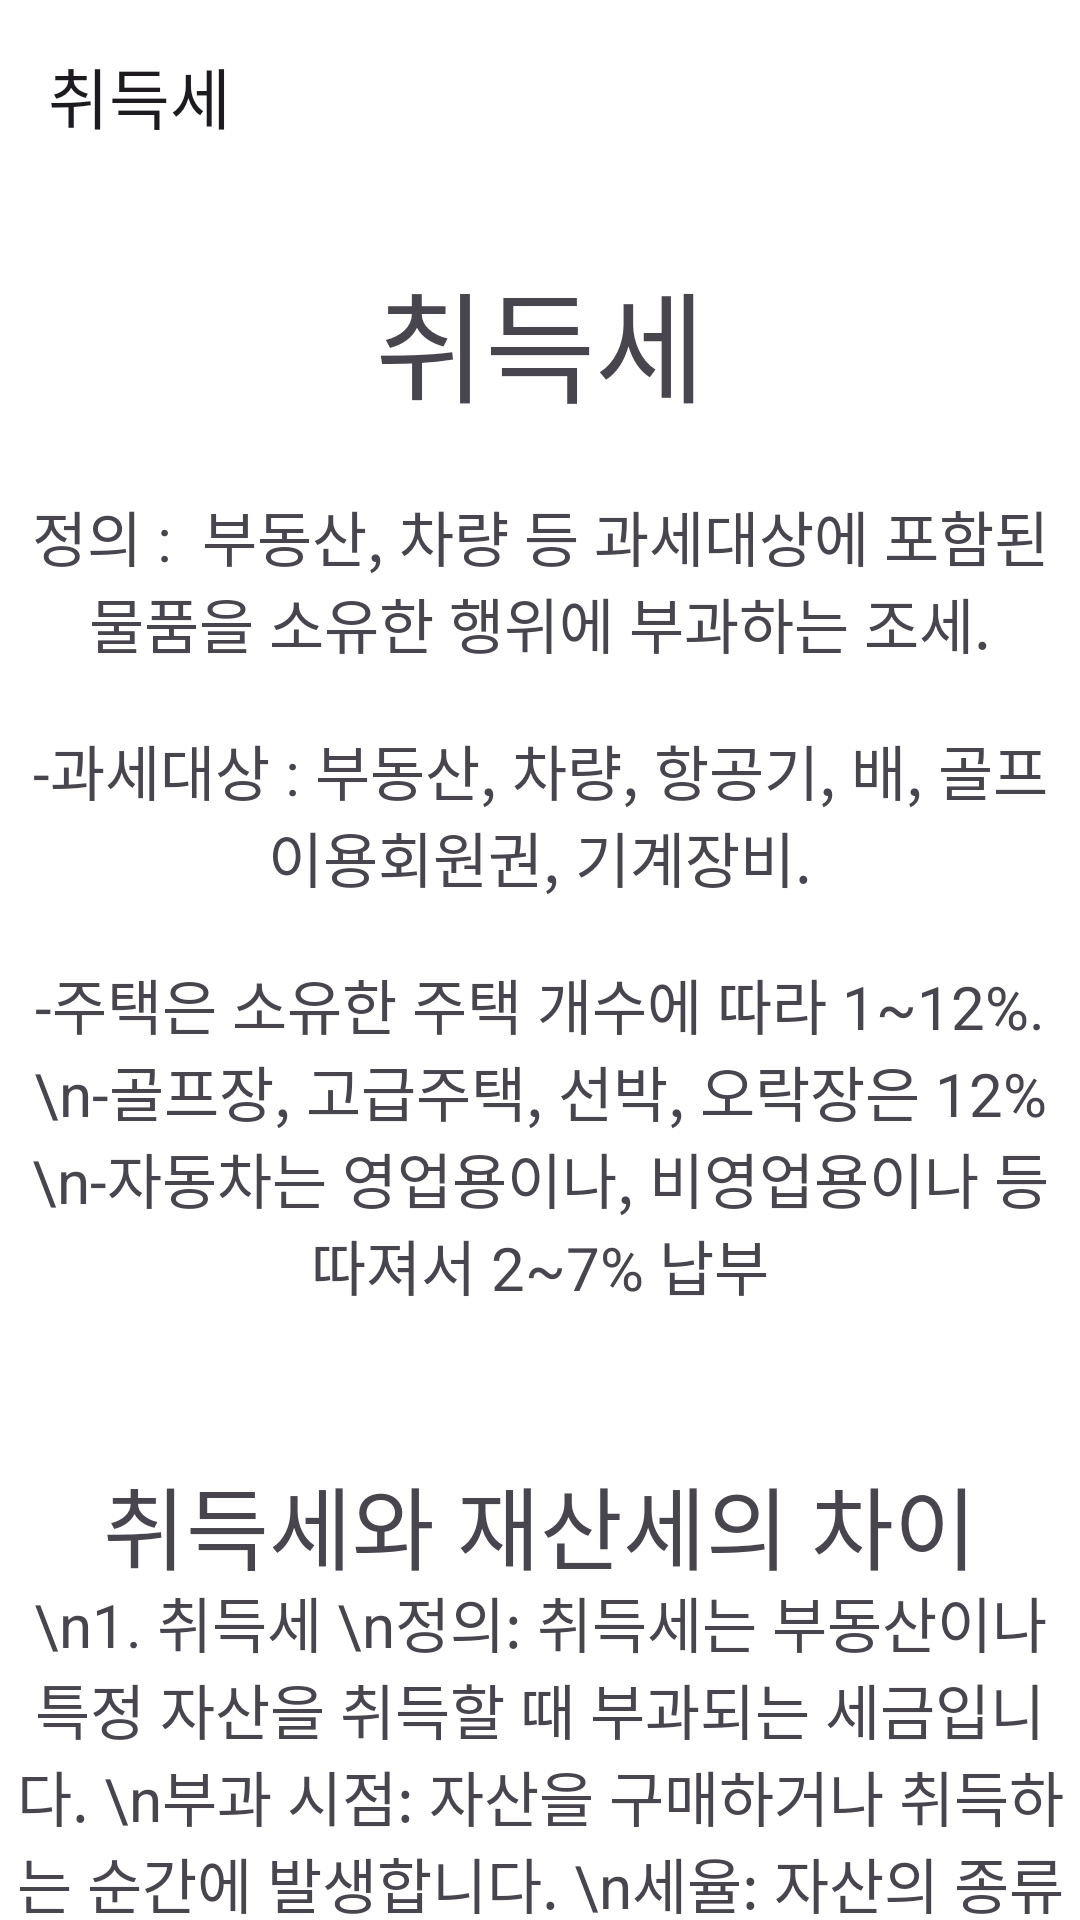

Android layout source for this screen:
<!-- AndroidManifest.xml: application theme Theme.My_Semester_Homework -->
<!-- res/layout/activity_6.xml -->
<?xml version="1.0" encoding="utf-8"?>
<LinearLayout xmlns:android="http://schemas.android.com/apk/res/android"
    xmlns:app="http://schemas.android.com/apk/res-auto"
    xmlns:tools="http://schemas.android.com/tools"
    android:layout_width="match_parent"
    android:layout_height="match_parent"
    android:orientation="vertical"
    android:background="@color/white">


    <androidx.appcompat.widget.Toolbar
        android:id="@+id/toolbar"
        android:layout_width="match_parent"
        android:layout_height="wrap_content"
        android:background="@color/white"
        android:minHeight="?attr/actionBarSize"
        android:theme="?attr/actionBarTheme"
        app:layout_constraintTop_toTopOf="parent"
        app:layout_constraintStart_toStartOf="parent"
        app:title="취득세"
        />

    <ScrollView
        android:id="@+id/scrollView6"
        android:layout_width="match_parent"
        android:layout_height="match_parent"
        android:scrollbars="none"
        android:fillViewport="true"
        >

        <LinearLayout
            android:layout_width="match_parent"
            android:layout_height="match_parent"
            android:animateLayoutChanges="true"
            android:orientation="vertical">

            <TextView
                android:layout_width="match_parent"
                android:layout_height="100dp"
                android:text="취득세"
                android:textSize="40dp"
                android:textAlignment="center"
                android:gravity="center" />
            <TextView
                android:layout_width="match_parent"
                android:layout_height="wrap_content"
                android:text="정의 :  부동산, 차량 등 과세대상에 포함된 물품을 소유한 행위에 부과하는 조세."
                android:textSize="20dp"
                android:textAlignment="center"
                android:gravity="center" />

            <TextView
                android:paddingTop="20dp"
                android:layout_width="match_parent"
                android:layout_height="wrap_content"
                android:text="-과세대상 : 부동산, 차량, 항공기, 배, 골프 이용회원권, 기계장비."
                android:textSize="20dp"
                android:textAlignment="center"
                android:gravity="center" />

            <TextView
                android:paddingTop="20dp"
                android:layout_width="match_parent"
                android:layout_height="wrap_content"
                android:text="-주택은 소유한 주택 개수에 따라 1~12%.
\n-골프장, 고급주택, 선박, 오락장은 12%
\n-자동차는 영업용이나, 비영업용이나 등 따져서 2~7% 납부"
                android:textSize="20dp"
                android:textAlignment="center"
                android:gravity="center" />

            <TextView
                android:layout_width="match_parent"
                android:layout_height="40dp"
                android:text="취득세와 재산세의 차이"
                android:textSize="30dp"
                android:layout_marginTop="50dp"
                android:textAlignment="center"
                android:gravity="center" />

            <TextView
                android:layout_width="match_parent"
                android:layout_height="wrap_content"
                android:text="\n1. 취득세
\n정의: 취득세는 부동산이나 특정 자산을 취득할 때 부과되는 세금입니다.
\n부과 시점: 자산을 구매하거나 취득하는 순간에 발생합니다.
\n세율: 자산의 종류와 가액에 따라 세율이 다르며, 일반적으로 부동산의 경우 1%에서 3% 사이로 부과됩니다.
\n용도: 취득세는 자산의 소유권 이전에 따른 세금으로, 자산을 취득할 때의 부담을 반영합니다.
\n\n2. 재산세
\n정의: 재산세는 일정 기간 동안 보유하고 있는 재산에 대해 부과되는 세금입니다.
\n부과 시점: 재산을 보유하는 동안 매년 부과됩니다.
\n세율: 재산의 종류와 가액에 따라 다르게 책정되며, 일반적으로 부동산의 경우 평가액의 일정 비율로 부과됩니다.
\n용도: 재산세는 지방자치단체의 재원으로 사용되며, 지역 사회의 공공 서비스와 인프라를 지원하는 데 기여합니다.
\n\n3.요약
\n취득세는 자산을 구매할 때 한 번만 부과되는 세금이고, 재산세는 자산을 보유하는 동안 매년 지속적으로 부과되는 세금입니다.
\n두 세금은 부과되는 시점과 목적이 다르기 때문에 구분됩니다."
                android:textSize="20dp"
                android:textAlignment="center"
                android:gravity="center" />

            <TextView
                android:layout_width="match_parent"
                android:layout_height="40dp"
                android:text="차량 구매 취득세 예시."
                android:textSize="30dp"
                android:layout_marginTop="50dp"
                android:textAlignment="center"
                android:gravity="center" />

            <TextView
                android:layout_width="match_parent"
                android:layout_height="wrap_content"
                android:text="테슬라 모델 Y RWD를 구매한다고 가정.
\n 현 차량의 가격은 5300만원.
\n 부가세(VAT)는 차량 구매 가격인 5300만원에 포함.
\n 차량 취득세는 신차일 경우, 부가세를 제외하고 차량 구매액의 7%를 취득세로 내야 함.
\n\n 5300만원에서 부가세(10%)인 530만원을 제외하면, 4770만원.
\n 4770만원에서 취득세(7%)를 계산하면, 대략 334만원이 나옵니다.
\n 여기서 전기차 취득세 감면 혜텍 140만원을 받으면, 194만원이 나옵니다.
\n\n 즉 총 자동차 구매액은 5300만원 + 194만원인 5495만원이 됩니다."
                android:textSize="20dp"
                android:textAlignment="center"
                android:gravity="center" />

        </LinearLayout>
    </ScrollView>
</LinearLayout>
<!-- resources referenced by this layout -->
<resources>
  <color name="white">#FFFFFFFF</color>
  <style name="Theme.My_Semester_Homework" parent="Base.Theme.My_Semester_Homework" />
  <style name="Base.Theme.My_Semester_Homework" parent="Theme.Material3.DayNight.NoActionBar">
          
          <item name="colorPrimary">@color/white</item>
          <item name="colorPrimaryVariant">@color/purple_700</item>
          
      </style>
  <color name="purple_700">#7B1FA2</color>
</resources>
